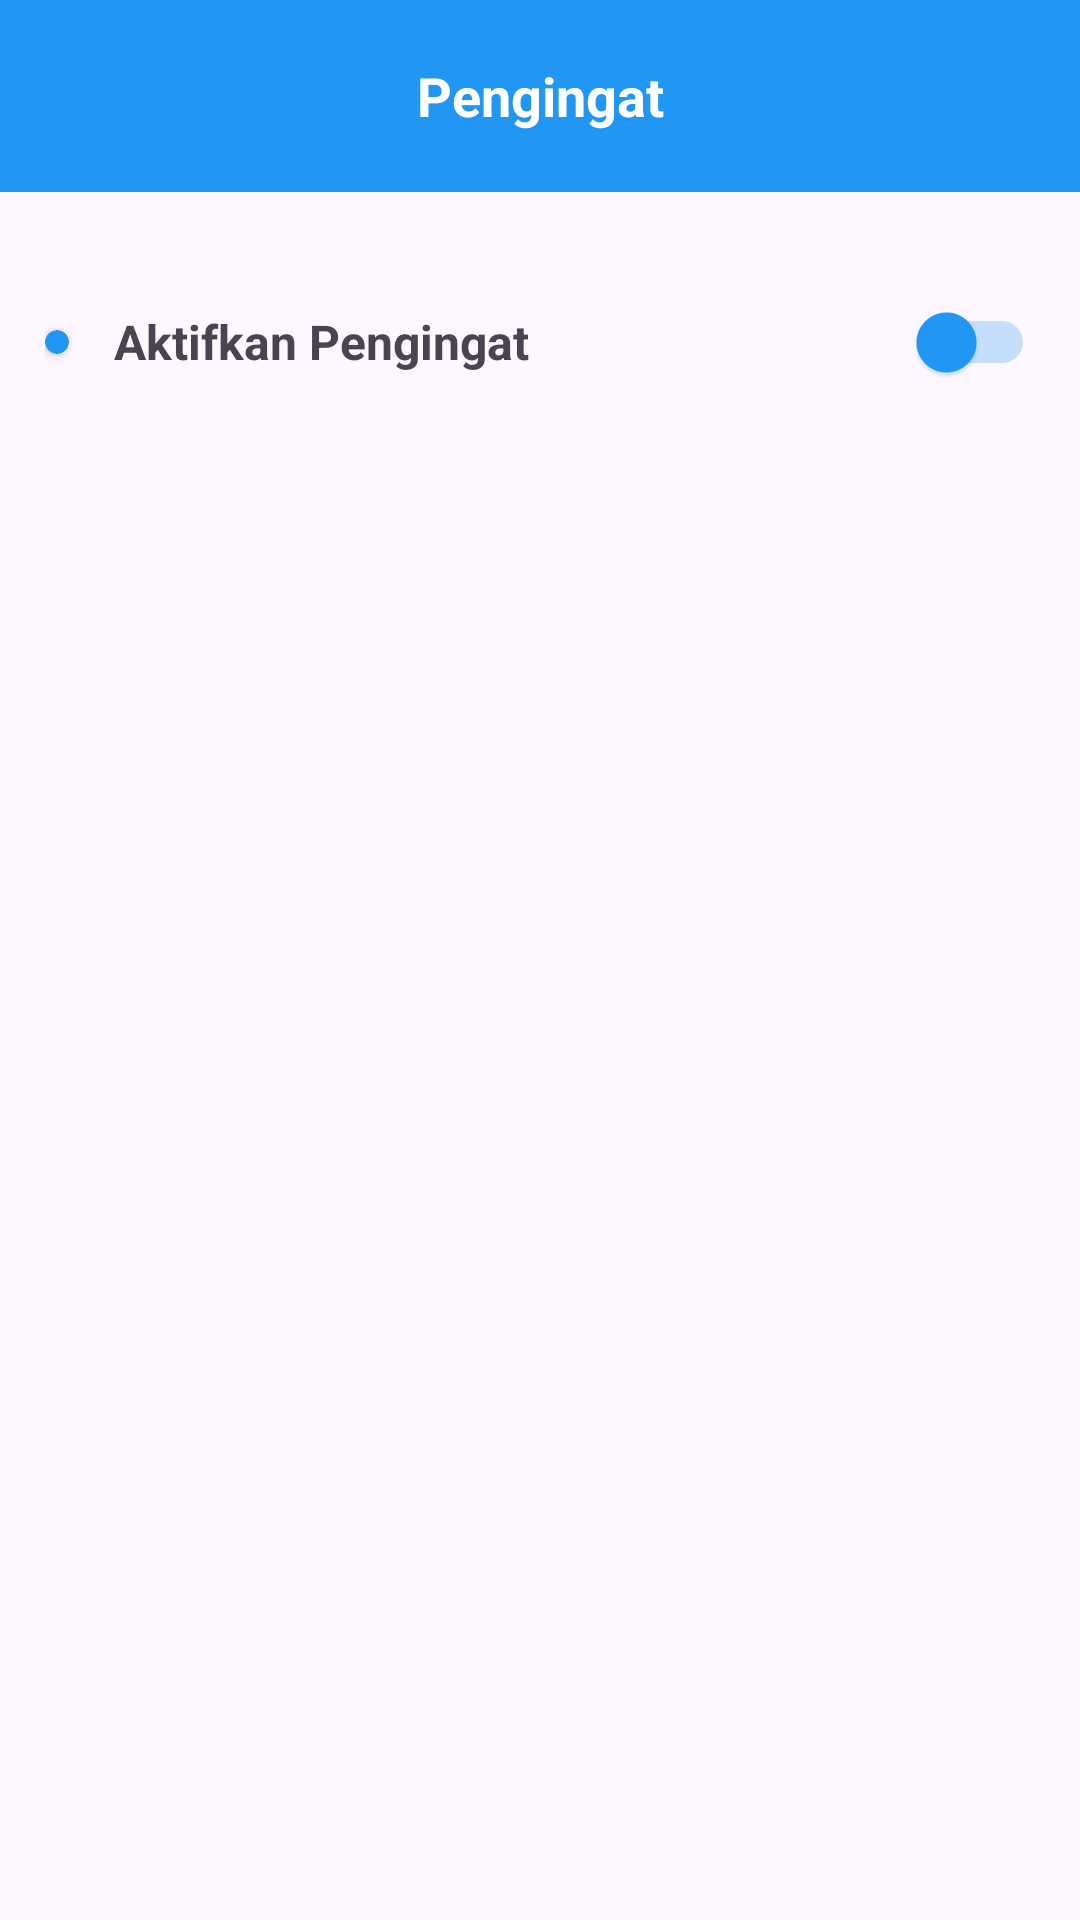

Here is an Android app screen rendered from its layout file. Give the layout XML and the strings, colors and styles it references.
<!-- AndroidManifest.xml: application theme Theme.Moneo -->
<!-- res/layout/activity_reminder.xml -->
<?xml version="1.0" encoding="utf-8"?>
<androidx.constraintlayout.widget.ConstraintLayout xmlns:android="http://schemas.android.com/apk/res/android"
    xmlns:app="http://schemas.android.com/apk/res-auto"
    xmlns:tools="http://schemas.android.com/tools"
    android:layout_width="match_parent"
    android:layout_height="match_parent"
    tools:context=".ui.setting.reminder.ReminderActivity">

    <com.google.android.material.appbar.AppBarLayout
        android:id="@+id/appbar"
        android:layout_width="match_parent"
        android:layout_height="wrap_content"
        android:minHeight="?attr/actionBarSize"
        app:layout_constraintTop_toTopOf="parent"
        app:layout_constraintStart_toStartOf="parent"
        app:layout_constraintEnd_toEndOf="parent">

        <androidx.appcompat.widget.Toolbar
            android:layout_width="match_parent"
            android:layout_height="wrap_content"
            android:background="@color/color_primary"
            android:minHeight="?attr/actionBarSize">

            <ImageView
                android:id="@+id/btn_back"
                android:layout_width="wrap_content"
                android:layout_height="wrap_content"
                android:src="@drawable/ic_back"
                app:tint="@color/white"
                android:contentDescription="@string/pengingat" />

            <TextView
                android:id="@+id/tv_titleAppBar"
                android:layout_width="wrap_content"
                android:layout_height="wrap_content"
                android:text="@string/pengingat"
                android:textColor="@color/white"
                android:textAlignment="center"
                android:textSize="18sp"
                android:textStyle="bold"
                android:layout_gravity="center" />

        </androidx.appcompat.widget.Toolbar>
    </com.google.android.material.appbar.AppBarLayout>

    <LinearLayout
        android:id="@+id/card_reminder"
        android:layout_width="match_parent"
        android:layout_height="wrap_content"
        android:layout_marginTop="25dp"
        android:layout_marginStart="15dp"
        android:orientation="horizontal"
        app:layout_constraintTop_toBottomOf="@+id/appbar"
        app:layout_constraintStart_toStartOf="parent">

        <androidx.cardview.widget.CardView
            android:layout_width="wrap_content"
            android:layout_height="wrap_content"
            app:cardCornerRadius="8dp"
            android:layout_gravity="center"
            android:elevation="1dp"
            android:backgroundTint="@color/color_primary">

            <ImageView
                android:layout_width="wrap_content"
                android:layout_height="wrap_content"
                android:padding="4dp"
                android:src="@drawable/ic_notification"
                app:tint="@color/white"
                android:contentDescription="@string/pengingat" />
        </androidx.cardview.widget.CardView>

        <TextView
            android:layout_width="wrap_content"
            android:layout_height="match_parent"
            android:layout_marginStart="15dp"
            android:gravity="center"
            android:textSize="16sp"
            android:textStyle="bold"
            android:text="@string/active_reminder" />

        <Switch
            android:id="@+id/switch_reminder"
            android:layout_width="match_parent"
            android:layout_height="50dp"
            android:gravity="center"
            android:layout_marginEnd="15dp"
            style="@style/Widget.AppCompat.CompoundButton.Switch"
            android:thumbTint="@color/color_primary"
            android:trackTint="@color/color_primary"
            tools:ignore="UseSwitchCompatOrMaterialXml" />

    </LinearLayout>

</androidx.constraintlayout.widget.ConstraintLayout>
<!-- resources referenced by this layout -->
<resources>
  <color name="color_primary">#2196F3</color>
  <color name="white">#FFFFFFFF</color>
  <string name="active_reminder">Aktifkan Pengingat</string>
  <string name="pengingat">Pengingat</string>
  <style name="Theme.Moneo" parent="Base.Theme.Moneo" />
  <style name="Base.Theme.Moneo" parent="Theme.Material3.DayNight.NoActionBar">
          
          <item name="colorPrimary">@color/blue</item>
      </style>
  <color name="blue">#2196F3</color>
</resources>
